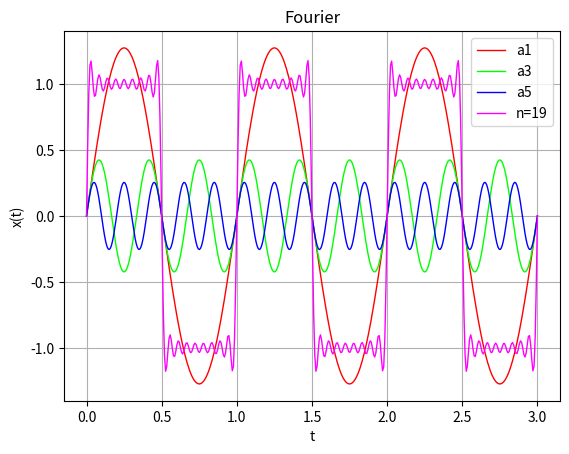

This chart was generated by the following Python code:
# coding: utf-8

import numpy as np
import matplotlib.pyplot as plt

t = np.linspace(0,3,400)

def x(n):
	return 4/(n*np.pi)*np.sin(2*np.pi*n*t)


def f(n):
	fn = np.zeros(shape=(t.shape[0],))
	for i in range(1,n,2):
		fn += x(i)
	return fn

num=19
plt.title("Fourier")
plt.plot(t, x(1), color=(1.0,0.0,0.0), linewidth=1.0, label="a1")
plt.plot(t, x(3), color=(0.0,1.0,0.0), linewidth=1.0, label="a3")
plt.plot(t, x(5), color=(0.0,0.0,1.0), linewidth=1.0, label="a5")
plt.plot(t, f(num), color=(1.0,0.0,1.0), linewidth=1.0, label="n="+str(num))
plt.legend()
plt.xlabel('t')
plt.ylabel('x(t)')
plt.grid(True)
plt.show()